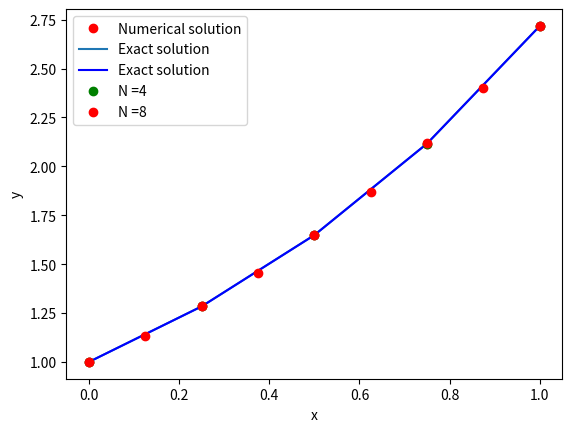

Reproduce this figure in Python.
### RK4 ###

import numpy as np
import matplotlib.pyplot as plt

def RK4(y0, t0, T, f, N):
    ts = [t0]
    ys = [y0]
    dt = (T-t0)/N

    while ts[-1]<T:
        t, y = ts[-1], ys[-1]
        k1 = f(t,y)
        k2 = f(t+0.5*dt, y+0.5*dt*k1)
        k3 = f(t+0.5*dt, y+0.5*dt*k2)
        k4 = f(t+dt, y+dt*k3)
    
        
        ys.append(y + dt/6 * (k1 + 2*k2 + 2*k3 + k4))
        ts.append(t + dt)

    return np.array(ts), np.array(ys)

# Example y'(t) = -y(t)
t0 = 0
T = 1
y0 = 1
N = 4
f = lambda t,y: y
ts, ys_rk4 = RK4(y0, t0, T, f, N)

# Will compare to the exact solution, y(t) = y0 * exp(-t)
y_exact = lambda t: y0*np.exp(t-t0)
ys_exact = y_exact(ts)

plt.plot(ts, ys_rk4, "ro", label="Numerical solution")
plt.plot(ts, ys_exact, label="Exact solution")
plt.xlabel("x")
plt.ylabel("y")
plt.legend()
plt.show()

# Example where you can see the effect of N
N_list = [4, 8]
color_list = ["green", "red", "yellow", "black"]
plt.plot(ts, ys_exact, label="Exact solution", color="blue")
for i in range(len(N_list)):
    ts, ys_rk4 = RK4(y0, t0, T, f, N_list[i])
    description = "N =" + str(N_list[i])
    plt.plot(ts, ys_rk4, 'ro', label=description, color=color_list[i])
plt.legend() 
plt.show()